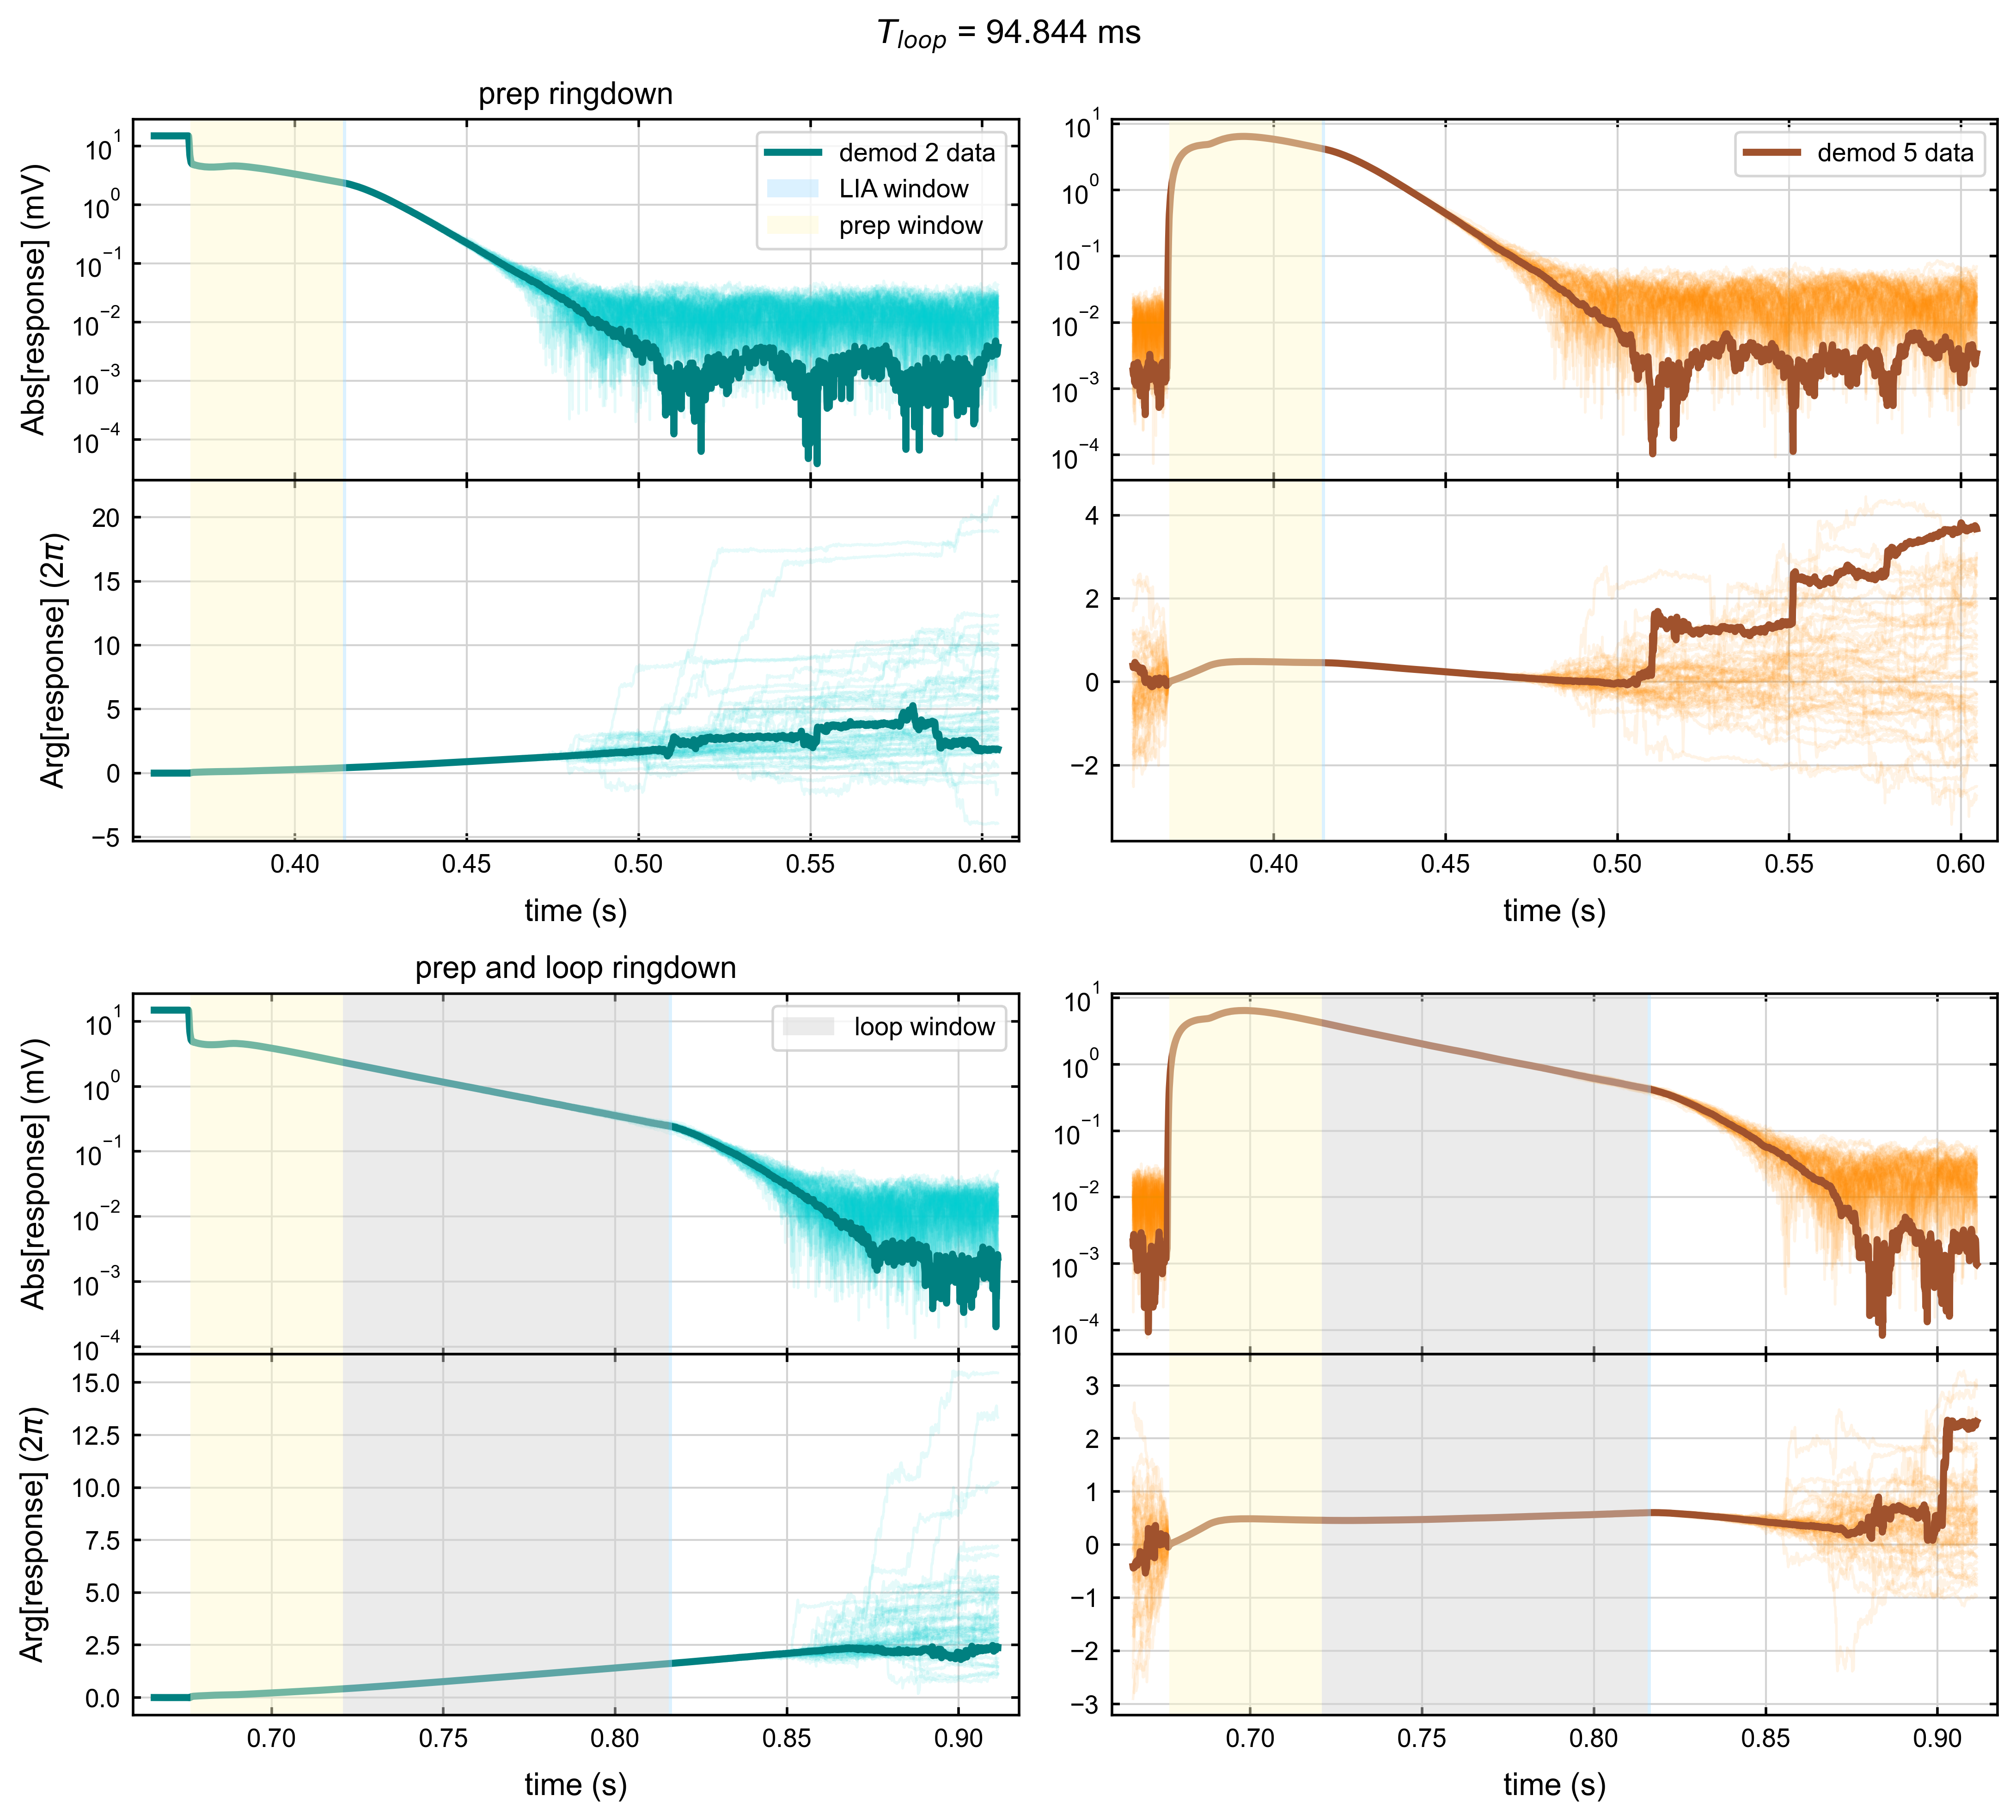

Values plotted in this chart, from the file beside it:
# 2024-01-31 15:14:24.645875
# demod2 (Hz) = 3330801.4124613563
# demod5 (Hz) = 2423651.029276768
# loop time (s) = 0.09484374999999999
# prep time (s) = 0.04435607700181944
# drive time (s) = 0.06173134699368562
# rest time (s) = 0.10582516627488964
# LIA filter order = 1
# LIA BW (Hz) = 750.0
# LIA response time (s) = 0.000978272383…
# check 1 = 0.0
# check 2 = 0
# check 3 = 0
# # valid loops = 50
# t_wait (s) = 0.0006
# time (simple, s), TTL (simple), abs demod 2 (simple, mV), arg demod 2 (simple, 2pi*rad), abs demod 5 (simple, mV), arg demod 5 (simple. 2pi*rad)time (cloop, s), TTL (cloop), abs demod 2 (cloop, mV), arg demod 2 (cloop, 2pi*rad), abs demod 5 (cloop, mV), arg demod 5 (cloop. 2pi*rad)
3.590080809999999789e-01, 1.000000000000000000e+00, 1.487131391596876284e+01, -4.054824643363148622e-03, 1.854220156033072270e-03, 3.801367844540124996e-01, 6.658359670000000285e-01, 0.000000000000000000e+00, 1.487023857080643019e+01, -1.422285057563071843e-03, 2.135696168665864991e-03, -4.106354035318960372e-01
3.590775620000000168e-01, 1.000000000000000000e+00, 1.487049830271076090e+01, -3.921338329585825552e-03, 1.717658997131299133e-03, 3.440479599305770186e-01, 6.659054479999999554e-01, 0.000000000000000000e+00, 1.486901768613663499e+01, -1.513211546550365712e-03, 1.817857632061761850e-03, -4.398187432437336009e-01
3.591470429999999991e-01, 1.000000000000000000e+00, 1.486869144003320820e+01, -3.811429676960575129e-03, 1.603111070669604229e-03, 3.433467933936076300e-01, 6.659749289999999933e-01, 0.000000000000000000e+00, 1.486828341029983847e+01, -1.666693782955523890e-03, 2.615149200975085304e-03, -4.142882015218646297e-01
3.592165239999999815e-01, 1.000000000000000000e+00, 1.486882245385929124e+01, -3.733080004547709597e-03, 2.145079558433186668e-03, 3.586600278956307286e-01, 6.660444100000000311e-01, 0.000000000000000000e+00, 1.486769879850426257e+01, -1.755143464397425270e-03, 2.762815543061553254e-03, -4.170981764457460939e-01
3.592860050000000194e-01, 1.000000000000000000e+00, 1.486986985613268963e+01, -3.674114491721678592e-03, 2.337458282289307972e-03, 3.856133649095273563e-01, 6.661138899999999863e-01, 0.000000000000000000e+00, 1.486721884986196685e+01, -1.715933955204337067e-03, 2.673656132526658867e-03, -4.103435835689390188e-01
3.593554860000000017e-01, 1.000000000000000000e+00, 1.486970002555989367e+01, -3.645497470096016081e-03, 1.966642296923311242e-03, 4.058935421123069376e-01, 6.661833710000000242e-01, 0.000000000000000000e+00, 1.486659018720470016e+01, -1.658476735989312771e-03, 2.401369356898876324e-03, -4.131576097932607716e-01
3.594249669999999841e-01, 1.000000000000000000e+00, 1.486891447321158566e+01, -3.578680084437487700e-03, 1.304864476019754410e-03, 4.303230790350763835e-01, 6.662528519999999510e-01, 0.000000000000000000e+00, 1.486652998615905830e+01, -1.741693981026248622e-03, 2.147965921151058586e-03, -4.274186106663160900e-01
3.594944480000000220e-01, 1.000000000000000000e+00, 1.486849192028623001e+01, -3.641574662019116896e-03, 1.238008717620969670e-03, 4.464918569553807948e-01, 6.663223329999999889e-01, 0.000000000000000000e+00, 1.486678974533816877e+01, -1.784803566884451010e-03, 2.104079303501244121e-03, -3.988244367993449835e-01
3.595639290000000043e-01, 1.000000000000000000e+00, 1.486945639995861690e+01, -3.672585590305701801e-03, 1.395585571654072354e-03, 4.675786353631077308e-01, 6.663918140000000268e-01, 0.000000000000000000e+00, 1.486782528385154833e+01, -1.791474071349415239e-03, 2.321393275182442959e-03, -3.755781930793657963e-01
3.596334099999999867e-01, 1.000000000000000000e+00, 1.487012961942522082e+01, -3.638924385708420042e-03, 1.631499224928592258e-03, 4.559029982797769276e-01, 6.664612949999999536e-01, 0.000000000000000000e+00, 1.486822607468576329e+01, -1.846749597347362290e-03, 2.333732980554936980e-03, -3.805196371106668307e-01
3.597028899999999974e-01, 1.000000000000000000e+00, 1.486953477995043471e+01, -3.671475208565895022e-03, 1.801028309533518482e-03, 3.975385339740382662e-01, 6.665307759999999915e-01, 0.000000000000000000e+00, 1.486892915422458472e+01, -2.000384604846679702e-03, 1.861094281726942759e-03, -3.596223610632457435e-01
3.597723709999999797e-01, 1.000000000000000000e+00, 1.486820744240864300e+01, -3.677409770414527285e-03, 1.822254417712261196e-03, 3.755408631910996387e-01, 6.666002570000000294e-01, 0.000000000000000000e+00, 1.486961732633205280e+01, -2.200312867683184691e-03, 1.651727067564076265e-03, -3.404161967465949012e-01
3.598418520000000176e-01, 1.000000000000000000e+00, 1.486816305443029052e+01, -3.719576355829290557e-03, 1.484408894603486987e-03, 3.623016437013008573e-01, 6.666697379999999562e-01, 0.000000000000000000e+00, 1.486898785795381173e+01, -2.171304727721418051e-03, 1.435443050830364446e-03, -3.498887241616178145e-01
3.599113329999999999e-01, 1.000000000000000000e+00, 1.486895256363488116e+01, -3.663187508565866543e-03, 1.117634420143348442e-03, 3.309217821639460766e-01, 6.667392189999999941e-01, 0.000000000000000000e+00, 1.486741780783318667e+01, -2.144838016802302211e-03, 1.119452869468105100e-03, -3.279978373303554795e-01
3.599808139999999823e-01, 1.000000000000000000e+00, 1.486897007991723108e+01, -3.595515917193317038e-03, 1.194586066317940374e-03, 3.834103897359296687e-01, 6.668087000000000319e-01, 0.000000000000000000e+00, 1.486646456298528385e+01, -2.305833799603198078e-03, 1.137859967809517819e-03, -3.110644038199988914e-01
3.600502950000000202e-01, 1.000000000000000000e+00, 1.486724273788590089e+01, -3.645732126381284830e-03, 2.023415220861661187e-03, 4.111573694562092318e-01, 6.668781809999999588e-01, 0.000000000000000000e+00, 1.486629279734123266e+01, -2.600006115402916582e-03, 1.293937053306880606e-03, -3.270709209782632354e-01
3.601197760000000025e-01, 1.000000000000000000e+00, 1.486626094019812427e+01, -3.663547215428766043e-03, 1.889057917775240764e-03, 3.961517871770788290e-01, 6.669476619999999967e-01, 0.000000000000000000e+00, 1.486581907334446129e+01, -2.792973241768224608e-03, 1.090055407421381718e-03, -3.306453070491791602e-01
3.601892569999999849e-01, 1.000000000000000000e+00, 1.486551653554086094e+01, -3.695099742046500935e-03, 1.837963747672178259e-03, 3.644821503458662848e-01, 6.670171430000000345e-01, 0.000000000000000000e+00, 1.486624986568009277e+01, -2.669201553505039931e-03, 1.012014361363818091e-03, -3.362958812387667473e-01
3.602587380000000228e-01, 1.000000000000000000e+00, 1.486513867137376543e+01, -3.655095515521784681e-03, 1.989172810456175250e-03, 3.430433700142159759e-01, 6.670866239999999614e-01, 0.000000000000000000e+00, 1.486694118497125672e+01, -2.620824470879795989e-03, 8.176811666096287694e-04, -3.859805368015308269e-01
3.603282190000000051e-01, 1.000000000000000000e+00, 1.486412672797693091e+01, -3.670239865426832681e-03, 2.480187710415242275e-03, 3.145542353348825815e-01, 6.671561049999999993e-01, 0.000000000000000000e+00, 1.486770169437995115e+01, -2.696928300967718108e-03, 7.930895561101858641e-04, -3.525968056466230460e-01
3.603976999999999875e-01, 1.000000000000000000e+00, 1.486326302275731948e+01, -3.695742690161384764e-03, 2.133574918743230426e-03, 3.363557420056099145e-01, 6.672255860000000371e-01, 0.000000000000000000e+00, 1.486745596777830158e+01, -2.794239172178129404e-03, 1.368694284687516994e-03, -3.629658355736605224e-01
3.604671810000000254e-01, 1.000000000000000000e+00, 1.486325666529366529e+01, -3.610499643088270223e-03, 2.283127793552740693e-03, 3.625841919231438393e-01, 6.672950669999999640e-01, 0.000000000000000000e+00, 1.486672740441024665e+01, -2.829677266759382439e-03, 1.628104020583553968e-03, -3.148445460669042628e-01
3.605366620000000077e-01, 1.000000000000000000e+00, 1.486283782947911902e+01, -3.568892258464175567e-03, 2.210143627738806165e-03, 3.240165184957198852e-01, 6.673645480000000019e-01, 0.000000000000000000e+00, 1.486599991214604266e+01, -2.807827076558838848e-03, 1.532748051723132948e-03, -2.800709553581891553e-01
3.606061429999999901e-01, 1.000000000000000000e+00, 1.486257711639505530e+01, -3.544260529231633376e-03, 2.202943235194816489e-03, 3.456874755870966709e-01, 6.674340290000000397e-01, 0.000000000000000000e+00, 1.486487464332439679e+01, -2.934667308215740001e-03, 9.636072680190468486e-04, -2.754374148478348494e-01
3.606756239999999725e-01, 1.000000000000000000e+00, 1.486229544975874006e+01, -3.563184118192338351e-03, 1.988270934177425401e-03, 3.456428445806075112e-01, 6.675035099999999666e-01, 0.000000000000000000e+00, 1.486450925588563621e+01, -3.020060598435020480e-03, 1.075790540768340343e-03, -2.827229375171265158e-01
3.607451050000000103e-01, 1.000000000000000000e+00, 1.486193897466994507e+01, -3.526753725305246511e-03, 1.994104046535079191e-03, 3.081428359265130923e-01, 6.675729900000000328e-01, 0.000000000000000000e+00, 1.486510541817647635e+01, -2.972641325732698452e-03, 1.221805525041376982e-03, -3.142311269317200062e-01
3.608145859999999927e-01, 1.000000000000000000e+00, 1.486108673255345458e+01, -3.385774424657218926e-03, 2.078871595369713530e-03, 3.122501276852812091e-01, 6.676424709999999596e-01, 0.000000000000000000e+00, 1.486482745511419878e+01, -2.909781661227855629e-03, 1.151119508289805788e-03, -3.414250465416082125e-01
3.608840669999999751e-01, 1.000000000000000000e+00, 1.485982833885073617e+01, -3.435531048783079921e-03, 2.036806222700282207e-03, 3.390986792383562931e-01, 6.677119519999999975e-01, 0.000000000000000000e+00, 1.486451029500799059e+01, -2.882237692043834298e-03, 1.156197932715473517e-03, -2.633411833458658702e-01
3.609535480000000129e-01, 1.000000000000000000e+00, 1.485883700102822580e+01, -3.493904326820539748e-03, 1.643129785493090394e-03, 3.459757519413311777e-01, 6.677814330000000353e-01, 0.000000000000000000e+00, 1.486526609746175787e+01, -3.028248374799806953e-03, 1.403295127666132807e-03, -2.319953953295919302e-01
3.610230289999999953e-01, 1.000000000000000000e+00, 1.485857201324447985e+01, -3.564520544599021970e-03, 8.935736866749112049e-04, 3.120861676101046034e-01, 6.678509139999999622e-01, 0.000000000000000000e+00, 1.486763653322159229e+01, -3.112492306256608304e-03, 1.495407453284277113e-03, -1.617895314825473496e-01
3.610925099999999777e-01, 1.000000000000000000e+00, 1.485836816662084914e+01, -3.630205467296573896e-03, 1.255329951191153743e-03, 2.315914546538108409e-01, 6.679203950000000001e-01, 0.000000000000000000e+00, 1.486838414629226790e+01, -3.075265563655450209e-03, 1.653965823500473187e-03, -1.299214198278231258e-01
3.611619899999999883e-01, 1.000000000000000000e+00, 1.485881469170016977e+01, -3.610048914941734605e-03, 7.803567227625555960e-04, 2.265685184818621301e-01, 6.679898760000000379e-01, 0.000000000000000000e+00, 1.486718141348093702e+01, -3.150528043594444990e-03, 1.961522827045845269e-03, -1.506955234137792865e-01
3.612314710000000262e-01, 1.000000000000000000e+00, 1.485944940776256118e+01, -3.678826259339730304e-03, 7.924930240369530005e-04, 2.728436701352051075e-01, 6.680593569999999648e-01, 0.000000000000000000e+00, 1.486635591080283980e+01, -3.270807044854168264e-03, 2.501761464428612237e-03, -1.744216769746523843e-01
3.613009520000000085e-01, 1.000000000000000000e+00, 1.486008770972810922e+01, -3.680419300502519881e-03, 9.594490246345816148e-04, 3.001373616810336653e-01, 6.681288380000000027e-01, 0.000000000000000000e+00, 1.486593956932431837e+01, -3.441716234616204548e-03, 2.825930126196408727e-03, -1.935505531551806879e-01
3.613704329999999909e-01, 1.000000000000000000e+00, 1.485968495661700217e+01, -3.672712536820269512e-03, 1.054775969536208028e-03, 2.565947949389896787e-01, 6.681983190000000405e-01, 0.000000000000000000e+00, 1.486600635581135954e+01, -3.454490003672196826e-03, 2.928469682383290449e-03, -2.381773476271858703e-01
3.614399139999999733e-01, 1.000000000000000000e+00, 1.485786089241942243e+01, -3.677060896636976262e-03, 9.795308234906141814e-04, 2.582737393806135984e-01, 6.682677999999999674e-01, 0.000000000000000000e+00, 1.486559812157945970e+01, -3.396848738057265966e-03, 2.437366249123705444e-03, -2.485565419588023350e-01
3.615093950000000111e-01, 1.000000000000000000e+00, 1.485750876939282428e+01, -3.679884039474033870e-03, 1.313696489826584940e-03, 3.278330874813542017e-01, 6.683372810000000053e-01, 0.000000000000000000e+00, 1.486490625088926443e+01, -3.454446285939961284e-03, 2.546799791163833863e-03, -2.349953178695748934e-01
3.615788759999999935e-01, 1.000000000000000000e+00, 1.485700423829328898e+01, -3.840734974095652392e-03, 1.478177255411809330e-03, 3.179173287975543549e-01, 6.684067620000000431e-01, 0.000000000000000000e+00, 1.486460925027964208e+01, -3.541521290660637651e-03, 2.532410262010488088e-03, -2.358569416000328156e-01
3.616483569999999759e-01, 1.000000000000000000e+00, 1.485627573454022077e+01, -3.941324423387422733e-03, 8.507580178903068188e-04, 3.273510837341372937e-01, 6.684762429999999700e-01, 0.000000000000000000e+00, 1.486501457684431493e+01, -3.702497680483171020e-03, 2.377170316662534800e-03, -2.599931321700822417e-01
3.617178380000000137e-01, 1.000000000000000000e+00, 1.485538252989572783e+01, -3.984773014538567880e-03, 9.445064833585733403e-04, 2.885452030231424048e-01, 6.685457240000000079e-01, 0.000000000000000000e+00, 1.486639450025286990e+01, -3.788915097016239564e-03, 2.389764699933775820e-03, -2.437523104891190784e-01
3.617873189999999961e-01, 1.000000000000000000e+00, 1.485559379993063267e+01, -3.915447197593192527e-03, 9.415745910915331767e-04, 3.271132118424671109e-01, 6.686152050000000457e-01, 0.000000000000000000e+00, 1.486654795285278752e+01, -3.739777207693113260e-03, 2.523026690421515793e-03, -2.143097179759676785e-01
3.618567999999999785e-01, 1.000000000000000000e+00, 1.485659082327144986e+01, -3.792050970054744799e-03, 9.624835905886584700e-04, 3.172676864597919200e-01, 6.686846859999999726e-01, 0.000000000000000000e+00, 1.486633238848654592e+01, -3.724552375210340559e-03, 2.255107846841337190e-03, -2.116551498233253392e-01
3.619262810000000163e-01, 1.000000000000000000e+00, 1.485732092099939372e+01, -3.851404374245665386e-03, 8.234199388310047300e-04, 2.577111813080041336e-01, 6.687541670000000105e-01, 0.000000000000000000e+00, 1.486503815028389219e+01, -3.761337677179293557e-03, 1.580346697323066962e-03, -1.754749355487650875e-01
3.619957619999999987e-01, 1.000000000000000000e+00, 1.485796919905761548e+01, -3.832469295416731248e-03, 9.370463462468588481e-04, 2.057710704436959692e-01, 6.688236480000000483e-01, 0.000000000000000000e+00, 1.486417070545830121e+01, -3.850095864503179973e-03, 1.187143020780288827e-03, -1.492940904594427243e-01
3.620652429999999811e-01, 1.000000000000000000e+00, 1.485853669808429878e+01, -3.824675803233080779e-03, 8.488715785551702005e-04, 1.704492037037978747e-01, 6.688931289999999752e-01, 0.000000000000000000e+00, 1.486309603480806985e+01, -3.747835088379251108e-03, 8.262499870009708995e-04, -2.157266057538707038e-01
... 3,490 more rows
